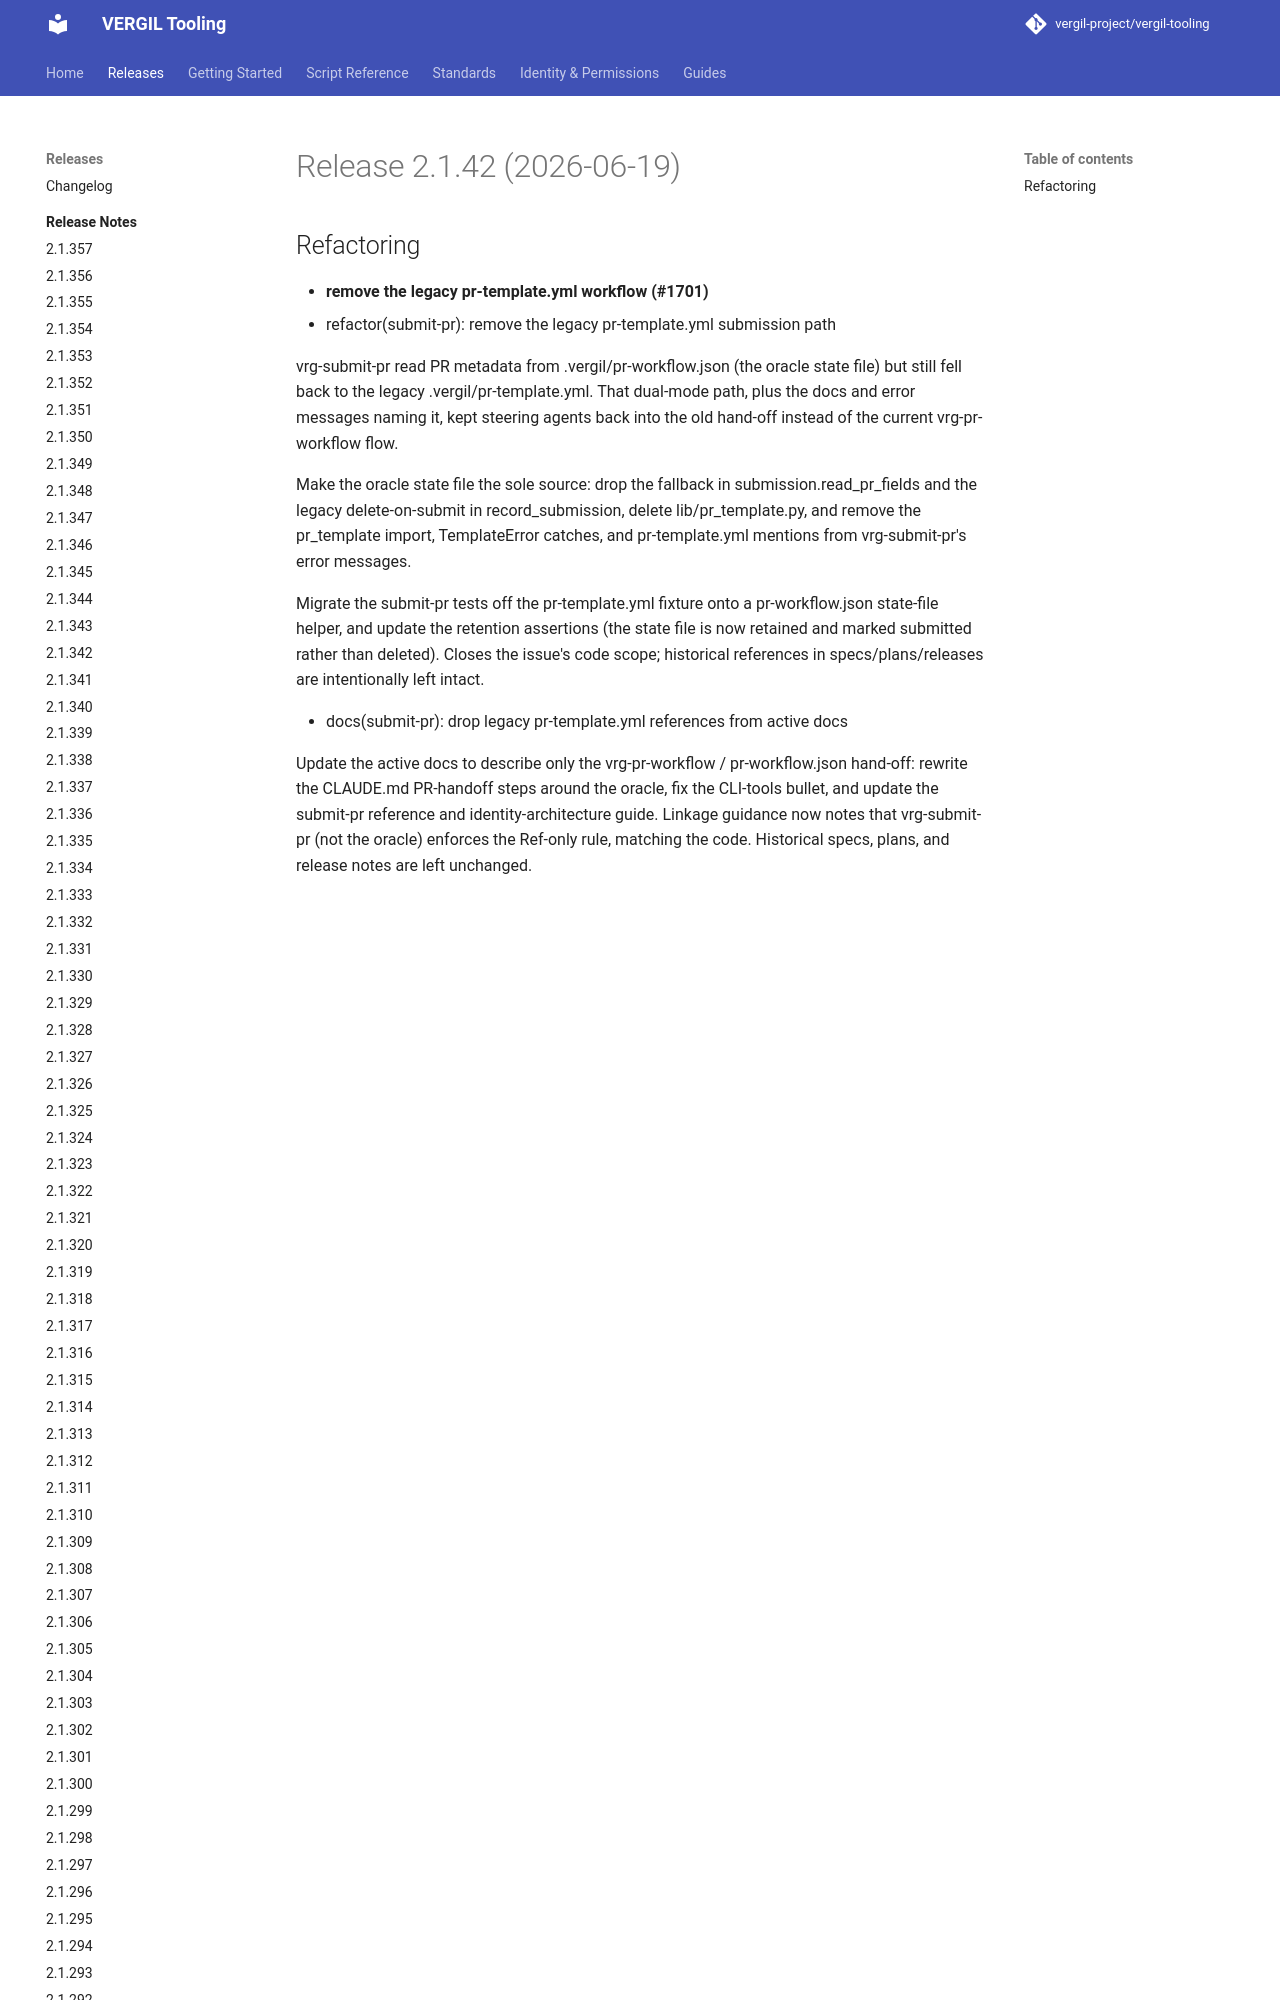

repository: vergil-project/vergil-tooling · page: dev/releases/v2.1.42/index.html · generator: mkdocs


# Release 2.1.42 (2026-06-19)

## Refactoring

- **remove the legacy pr-template.yml workflow (#1701)**
* refactor(submit-pr): remove the legacy pr-template.yml submission path

vrg-submit-pr read PR metadata from .vergil/pr-workflow.json (
